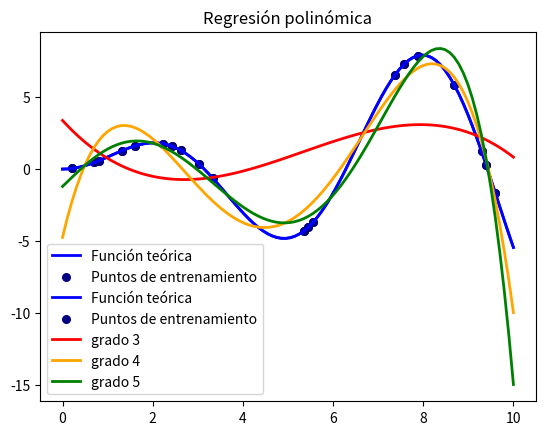

The matplotlib source for this figure:
# importar las librerías
import numpy as np
import matplotlib.pyplot as plt

# Utilizamos una función teórica para generar los puntos


def f(x):
    """ función para aproximar mediante interpolación polinómica """
    return x * np.sin(x)

# Generar los puntos X usados para representar la función
x_plot = np.linspace(0, 10, 100)

# Generar de forma aleatoria la muestra de puntos x y las etiquetas y 
x = np.linspace(0, 10, 100)
rng = np.random.RandomState(0)
rng.shuffle(x)
x = np.sort(x[:20])
y = f(x)


# crear la lista de colores
colors = ['red', 'orange', 'green']
# Definir la anchura de la linea a dibujar
lw = 2

# Dibujar la gráfica teórica f(x)
plt.plot(x_plot, f(x_plot), color='blue', linewidth=lw,label="Función teórica")

# y los puntos utilizados para entrenamiento
plt.scatter(x, y, color='navy', s=30, marker='o', label="Puntos de entrenamiento")

plt.title("Función teórica y puntos de entrenamiento") 
plt.show()


#----------------------------------------------------------------------------------------------------------------

# REGRESION POLINOMICA (utilizando la función polyfit de la librería numpy) 
print("Ajuste de Regresión polinómica")
# Ajuste para ecuaciones de grado 3, 4 y 5
# Polinomio de grado 3: y = t0+t1*X+t2*X^2+t3*X^3
# Polinomio de grado 4: y = t0+t1*X+t2*X^2+t3*X^3+t4*X^4
# Polinomio de grado 5: y = t0+t1*X+t2*X^2+t3*X^3+t4*X^4+t5*X^5

# Dibujar la gráfica teórica f(x)
plt.title("Regresión polinómica")
plt.plot(x_plot, f(x_plot), color='blue', linewidth=lw,label="Función teórica")

# y los puntos utilizados para entrenamiento
plt.scatter(x, y, color='navy', s=30, marker='o', label="Puntos de entrenamiento")






# Realizar el ajuste de los polinomios de grados 3,4 y 5 
for count, degree in enumerate([3,4,5]):
    # Ajuste del polinomio de grado 'degree' a los datos de entrenamiento x,y 
    coeffs = np.polyfit(x,y,deg=degree)
    # Determinar y escribir la forma del polinomio
    p = np.poly1d(np.polyfit(x, y, deg=degree), variable='X') 
    print("Polinomio de grado ",degree," : ")
    print(p)
    print("")
    
    y_pred = np.polyval(np.poly1d(coeffs), x)
    print("Error cuadrático medio (ECM): ",1/20*(sum((y-y_pred)**2))) 
    print("")

    # Dibujar la gráfica del polinomio
    # Calcular la y de la gráfica 'y_plot'
    y_plot = np.polyval(np.poly1d(coeffs), x_plot)

    # Dibujar la gráfica
    plt.plot(x_plot, y_plot, color=colors[count], linewidth=lw,label="grado %d" % degree)

    # Leyenda del gráfico
    plt.legend(loc='lower left')
    # Dibujar el gráfico
    plt.show()

# Predecir para un valor de X=6 con el modelo de regresión polinómica de grado 5
coeffs = np.polyfit(x,y,deg=5)

y_pred = np.polyval(np.poly1d(coeffs), 6) 
print("Predicción para X=6: y=",y_pred)